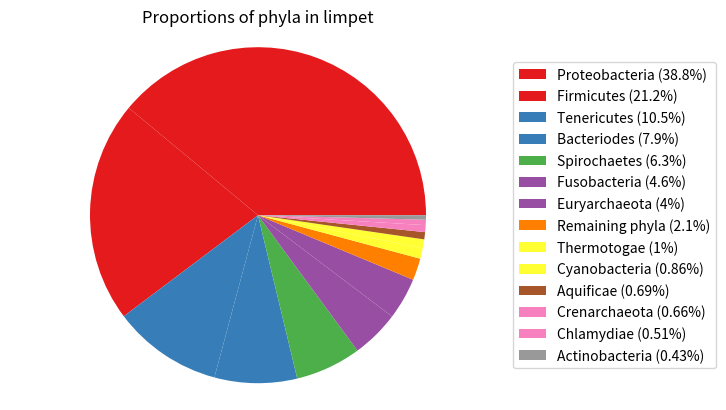

Python code for this plot:
import matplotlib.pyplot as plt
from matplotlib import cm # colour map

def make_colours(num_items):
    # We'll need enough colours for all the items.
    # Generate enough numbers between 0 and 1 and choose their colours from colormap Set1.
    colornums = []
    for n in range(num_items):
        colornums.append( n/num_items )
    cs = cm.Set1(colornums)
    return cs

def make_pie_plot(values, labels, cols):
    plt.pie(values, colors=cols)
    plt.axis('equal') # Set aspect ratio to be equal so that pie is drawn as a circle
    plt.legend(labels,loc='center left',bbox_to_anchor=(1,0.5)) # Provide a legend whose 'centre left' is shifted outside the axes 
    plt.title('Proportions of phyla in limpet')

    # Save image - make sure extent of image includes legend, which was shifted outside
    plt.savefig("pie.png", bbox_inches='tight')
    

def main():
    sizes = [38.8, 21.2, 10.5, 7.9, 6.3, 4.6, 4, 2.1, 1, 0.86, 0.69, 0.66, 0.51, 0.43]
    phyla_names = ['Proteobacteria', 'Firmicutes', 'Tenericutes', 'Bacteriodes',
                  'Spirochaetes', 'Fusobacteria', 'Euryarchaeota', 'Remaining phyla',
                  'Thermotogae', 'Cyanobacteria', 'Aquificae', 'Crenarchaeota',
                  'Chlamydiae', 'Actinobacteria']

    # What does this for-loop do?
    descriptions = []
    for i in range(0,len(sizes)):
        descriptions.append( phyla_names[i] + " (" + str(sizes[i]) + "%)" )

    # We need many colours
    num_items = len(sizes)
    cs = make_colours(num_items)

    # Now we're ready to plot
    make_pie_plot(sizes, descriptions, cs)


if __name__ == "__main__":
    main()